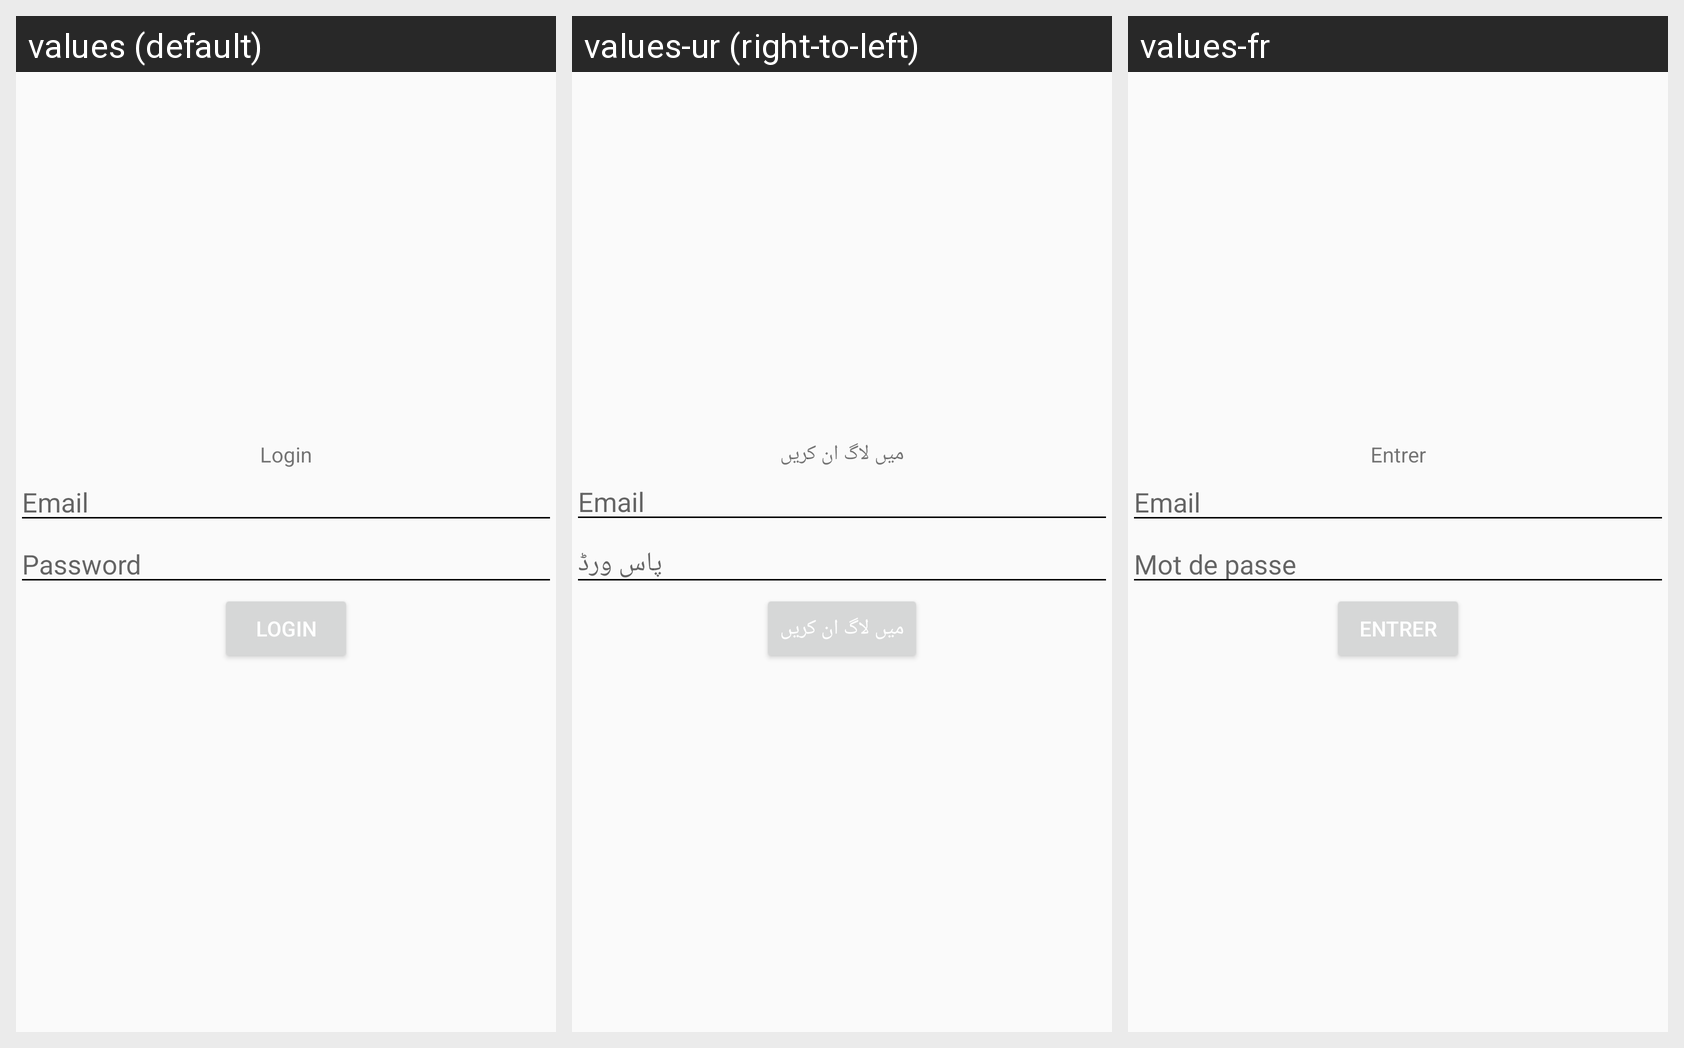

Here is an Android app screen in its default locale and in the app's own translations. Write out the translated-string differences for the strings that appear on this screen.
Android screen res/layout/activity_login_new.xml rendered under 3 locales, left to right: values (default), values-ur (right-to-left), values-fr. Device: Nexus 5 (rendered at 1080×1920; each locale shown at half size, 540×960, under a caption strip naming it); theme AppTheme.
Strings drawn on this screen, with the default value and each locale's value (text and hints the layout hard-codes, and strings that could not be matched under every locale, appear in the picture but are not listed):

login
  values: Login
  values-ur: میں لاگ ان کریں
  values-fr: Entrer

email
  values: Email
  values-ur: Email  [not translated; the default value is used]
  values-fr: Email  [not translated; the default value is used]

password
  values: Password
  values-ur: پاس ورڈ
  values-fr: Mot de passe
